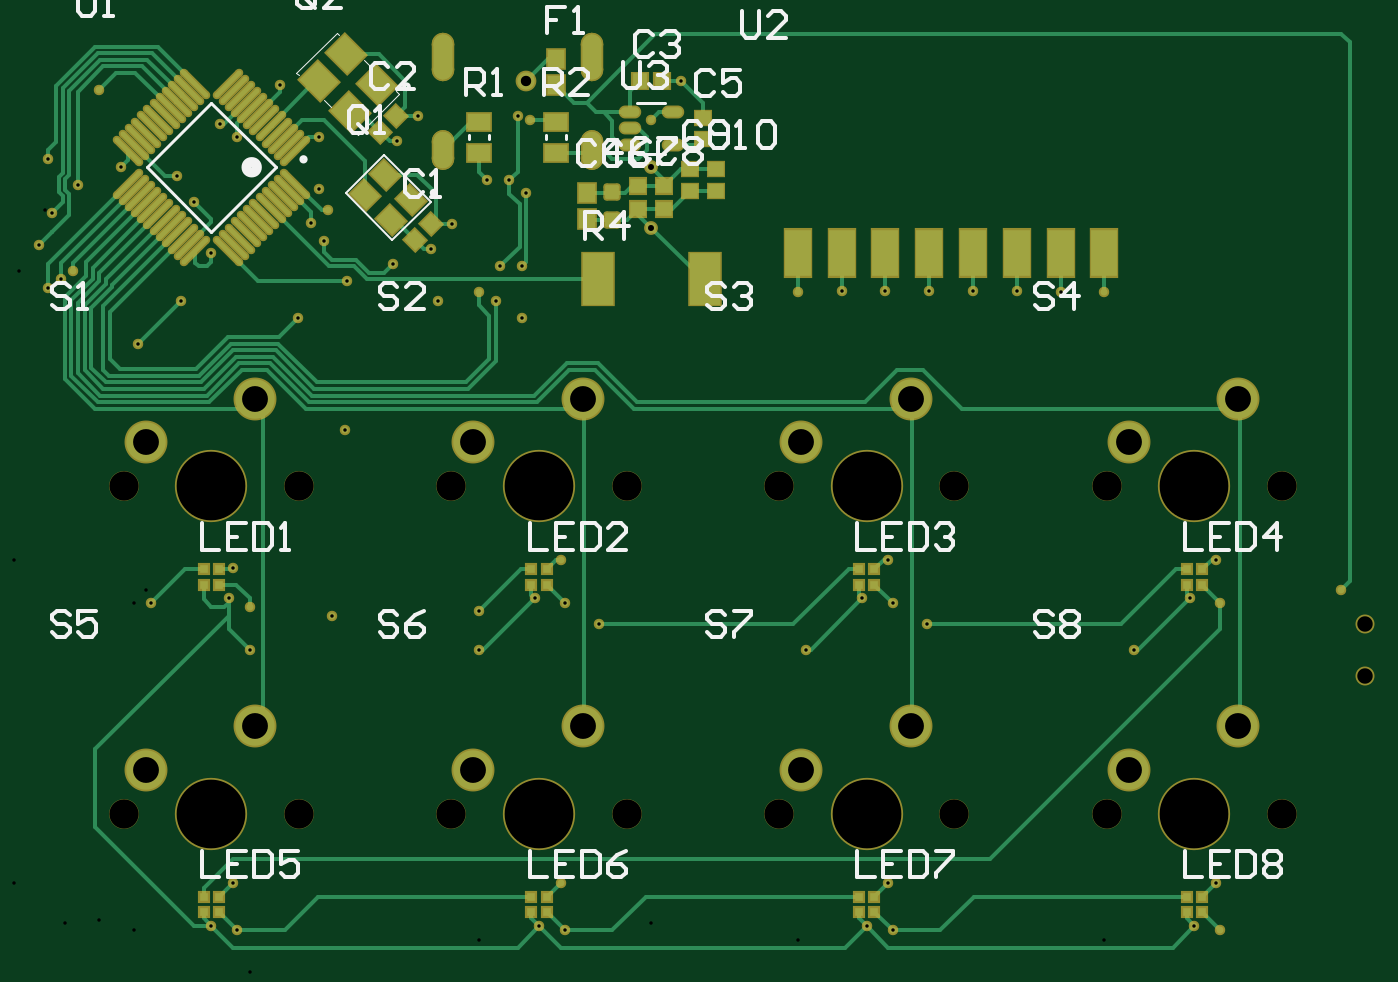
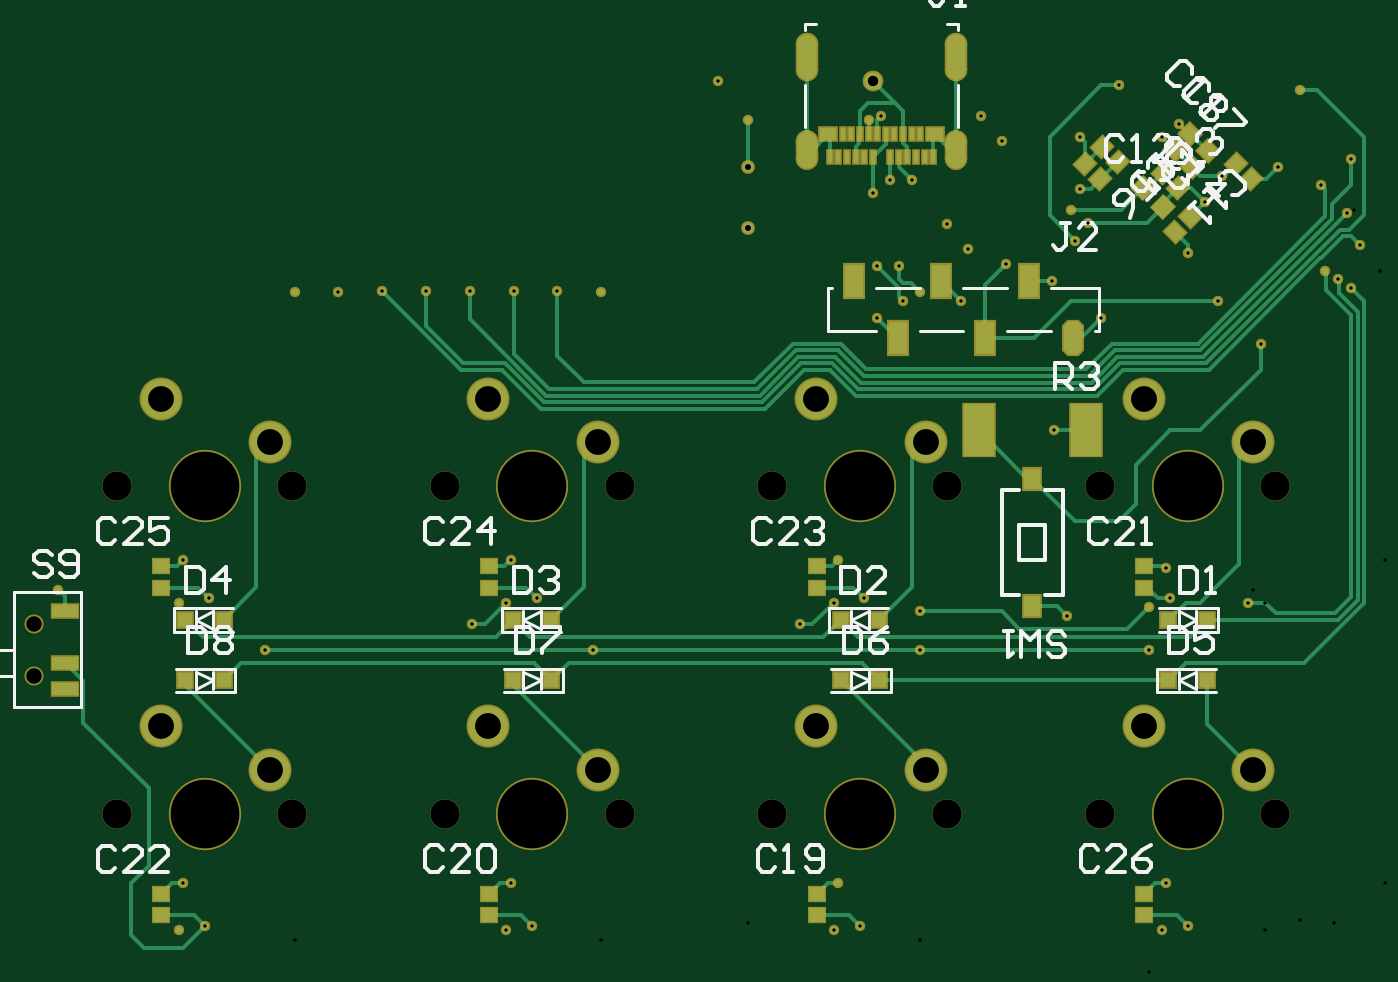
Circuit board: 12 layer files. Board 77.1 x 53.0 mm.
- drill: PCB1-RoundHoles.TXT (2285 bytes)
- drill: PCB1-SlotHoles.TXT (303 bytes)
- bottom_copper: PCB1.GBL (16975 bytes)
- bottom_silk: PCB1.GBO (12394 bytes)
- paste: PCB1.GBP (4066 bytes)
- bottom_mask: PCB1.GBS (8234 bytes)
- outline: PCB1.GKO (282 bytes)
- outline: PCB1.GM1 (282 bytes)
- top_copper: PCB1.GTL (21206 bytes)
- top_silk: PCB1.GTO (12247 bytes)
- paste: PCB1.GTP (5895 bytes)
- top_mask: PCB1.GTS (10062 bytes)

=== drill: PCB1-RoundHoles.TXT ===
M48
;Layer_Color=6321
;FILE_FORMAT=2:5
INCH,LZ
;TYPE=PLATED
T1F00S00C0.00787
T2F00S00C0.01378
T3F00S00C0.02362
T5F00S00C0.05900
;TYPE=NON_PLATED
T6F00S00C0.03543
T7F00S00C0.06700
T8F00S00C0.15700
%
T01
X0045276Y0019685
X0051181Y0018701
X0050197Y0029528
X0054134Y0082677
Y009252
X0049213Y0094488
X0050197Y0101378
X0031496Y0093504
X0072835Y0090551
X0106299Y0091535
Y0082677
X0119095Y0094488
X0125984Y0093504
X0125Y0103347
X0133858Y0088583
X0125Y0029528
X0125984Y0018701
X0120079Y0019685
X0075787Y0132874
X0028543Y0152559
X0199803Y0103347
X0200787Y0093504
X0193898Y0094488
X0208661Y0088583
X0181102Y0082677
X0199803Y0029528
X0200787Y0018701
X0194882Y0019685
X0269685
X027559Y0018701
X0274606Y0029528
X027559Y0093504
X0268701Y0094488
X0274606Y0103347
X030315Y0096457
X0255906Y0082677
X0249134Y016437
X0239134Y0164409
X0229134Y0164567
X0219134
X0209134
X0199134
X0189134
X0179134Y016437
X0116142Y0170276
X0111221
X0110236Y0162402
X0106299Y016437
X0096929Y0162402
X0095472Y0174213
X0100235Y0179959
X0108268Y0189961
X0113189Y0189961
X0117126Y0187008
X011811Y020374
X0115157Y0204724
X0092361Y0204565
X0087598Y0198819
X0069882Y0199803
Y0187992
X007185Y0183071
X0067913Y0180118
X0070866Y0176181
X0076245Y0166886
X0086614Y0170791
X0064961Y0158465
X0038386Y0162402
X0045276Y0173228
X0041339Y0185039
X0037402Y0190945
X0024606Y0192913
X0014764Y0188976
X0008858Y0182503
X0005906Y0175197
X0007874Y0165354
X0010827Y0167323
X001378Y0169291
X0007874Y0194882
X0019685Y021063
X0047244Y0202756
X0051181Y0199803
X0061024Y0211614
X0145669Y020374
X0152559Y0212598
X0116142Y0158465
T02
X0145669Y0179134
Y0192913
T03
X0117126Y0212598
T05
X0030276Y0055276
X0055276Y0065276
X0105079Y0055276
X0130079Y0065276
Y0140079
X0105079Y0130079
X0055276Y0140079
X0030276Y0130079
X0179882
X0204882Y0140079
X0254685Y0130079
X0279685Y0140079
Y0065276
X0254685Y0055276
X0204882Y0065276
X0179882Y0055276
T06
X0308563Y0076772
Y0088583
T07
X0025276Y0045276
X0065276
X0100079
X0140079
Y0120079
X0100079
X0065276
X0025276
X0174882
X0214882
X0249685
X0289685
Y0045276
X0249685
X0214882
X0174882
T08
X0045276Y0045276
Y0120079
X0120079
Y0045276
X0194882
Y0120079
X0269685
Y0045276
M30

=== drill: PCB1-SlotHoles.TXT ===
M48
;Layer_Color=6321
;FILE_FORMAT=2:5
INCH,LZ
;TYPE=PLATED
T4F00S00C0.02362
;TYPE=NON_PLATED
%
G90
G05
T04
G00X009815Y0198858
M15
G01Y0194921
M16
G00X009815Y0220945
M15
G01Y0215039
M16
G00X0132165Y0220945
M15
G01Y0215039
M16
G00X0132165Y0198858
M15
G01Y0194921
M16
M17
M30

=== bottom_copper: PCB1.GBL (16975 bytes, source omitted) ===
=== bottom_silk: PCB1.GBO (12394 bytes, source omitted) ===
=== paste: PCB1.GBP ===
G04*
G04 #@! TF.GenerationSoftware,Altium Limited,CircuitMaker,2.3.0 (3)*
G04*
G04 Layer_Color=16770453*
%FSLAX25Y25*%
%MOIN*%
G70*
G04*
G04 #@! TF.SameCoordinates,6EBB3FB8-42FC-4EEB-9329-B38C04EA0A88*
G04*
G04*
G04 #@! TF.FilePolarity,Positive*
G04*
G01*
G75*
%ADD17R,0.07087X0.11811*%
%ADD25R,0.03543X0.03150*%
G04:AMPARAMS|DCode=77|XSize=35.43mil|YSize=33.47mil|CornerRadius=0mil|HoleSize=0mil|Usage=FLASHONLY|Rotation=45.000|XOffset=0mil|YOffset=0mil|HoleType=Round|Shape=Rectangle|*
%AMROTATEDRECTD77*
4,1,4,-0.00070,-0.02436,-0.02436,-0.00070,0.00070,0.02436,0.02436,0.00070,-0.00070,-0.02436,0.0*
%
%ADD77ROTATEDRECTD77*%

G04:AMPARAMS|DCode=78|XSize=35.43mil|YSize=31.5mil|CornerRadius=0mil|HoleSize=0mil|Usage=FLASHONLY|Rotation=315.000|XOffset=0mil|YOffset=0mil|HoleType=Round|Shape=Rectangle|*
%AMROTATEDRECTD78*
4,1,4,-0.02366,0.00139,-0.00139,0.02366,0.02366,-0.00139,0.00139,-0.02366,-0.02366,0.00139,0.0*
%
%ADD78ROTATEDRECTD78*%

G04:AMPARAMS|DCode=79|XSize=74.8mil|YSize=42.13mil|CornerRadius=0mil|HoleSize=0mil|Usage=FLASHONLY|Rotation=270.000|XOffset=0mil|YOffset=0mil|HoleType=Round|Shape=Octagon|*
%AMOCTAGOND79*
4,1,8,-0.01053,-0.03740,0.01053,-0.03740,0.02106,-0.02687,0.02106,0.02687,0.01053,0.03740,-0.01053,0.03740,-0.02106,0.02687,-0.02106,-0.02687,-0.01053,-0.03740,0.0*
%
%ADD79OCTAGOND79*%

%ADD80R,0.04213X0.07480*%
G04:AMPARAMS|DCode=81|XSize=35.43mil|YSize=31.5mil|CornerRadius=0mil|HoleSize=0mil|Usage=FLASHONLY|Rotation=45.000|XOffset=0mil|YOffset=0mil|HoleType=Round|Shape=Rectangle|*
%AMROTATEDRECTD81*
4,1,4,-0.00139,-0.02366,-0.02366,-0.00139,0.00139,0.02366,0.02366,0.00139,-0.00139,-0.02366,0.0*
%
%ADD81ROTATEDRECTD81*%

G04:AMPARAMS|DCode=82|XSize=37.4mil|YSize=39.37mil|CornerRadius=0mil|HoleSize=0mil|Usage=FLASHONLY|Rotation=45.000|XOffset=0mil|YOffset=0mil|HoleType=Round|Shape=Rectangle|*
%AMROTATEDRECTD82*
4,1,4,0.00070,-0.02714,-0.02714,0.00070,-0.00070,0.02714,0.02714,-0.00070,0.00070,-0.02714,0.0*
%
%ADD82ROTATEDRECTD82*%

%ADD83R,0.03937X0.04724*%
%ADD84R,0.03268X0.03268*%
%ADD85R,0.05905X0.02756*%
%ADD86R,0.01181X0.02756*%
%ADD87R,0.03937X0.02756*%
D17*
X68504Y132874D02*
D03*
X92913D02*
D03*
D25*
X279528Y27067D02*
D03*
Y22146D02*
D03*
X204724Y27067D02*
D03*
Y22146D02*
D03*
X129921Y27067D02*
D03*
Y22146D02*
D03*
X55118Y27067D02*
D03*
Y22146D02*
D03*
X279528Y101870D02*
D03*
Y96949D02*
D03*
X204724Y101870D02*
D03*
Y96949D02*
D03*
X129921Y101870D02*
D03*
Y96949D02*
D03*
X55118Y101870D02*
D03*
Y96949D02*
D03*
D77*
X40672Y196532D02*
D03*
X44291Y192913D02*
D03*
X44609Y200469D02*
D03*
X48228Y196850D02*
D03*
D78*
X34220Y193669D02*
D03*
X30740Y190189D02*
D03*
X61252Y194126D02*
D03*
X64732Y197606D02*
D03*
X65189Y190189D02*
D03*
X68669Y193669D02*
D03*
X47473Y188221D02*
D03*
X50953Y191701D02*
D03*
D79*
X71457Y153937D02*
D03*
D80*
X81457Y166929D02*
D03*
X91457Y153937D02*
D03*
X101457Y166929D02*
D03*
X111457Y153937D02*
D03*
X121457Y166929D02*
D03*
D81*
X44748Y181630D02*
D03*
X48228Y178150D02*
D03*
D82*
X50923Y183797D02*
D03*
X55377Y188251D02*
D03*
D83*
X80709Y121850D02*
D03*
Y92716D02*
D03*
D84*
X49665Y75787D02*
D03*
X40886D02*
D03*
X115689D02*
D03*
X124469D02*
D03*
X190492D02*
D03*
X199272D02*
D03*
X265295D02*
D03*
X274075D02*
D03*
Y89567D02*
D03*
X265295D02*
D03*
X40886D02*
D03*
X49665D02*
D03*
X199272D02*
D03*
X190492D02*
D03*
X124469D02*
D03*
X115689D02*
D03*
D85*
X301673Y91535D02*
D03*
Y79724D02*
D03*
Y73819D02*
D03*
D86*
X103347Y195276D02*
D03*
X105315D02*
D03*
X107283D02*
D03*
X109252D02*
D03*
X111221D02*
D03*
X113189D02*
D03*
X117126D02*
D03*
X119095D02*
D03*
X121063D02*
D03*
X123031D02*
D03*
X125000D02*
D03*
X126969D02*
D03*
X114173Y200394D02*
D03*
X116142D02*
D03*
X118110D02*
D03*
X120079D02*
D03*
X112205D02*
D03*
X110236D02*
D03*
X106299D02*
D03*
X108268D02*
D03*
X122047D02*
D03*
X124016D02*
D03*
D87*
X102953D02*
D03*
X127362D02*
D03*
M02*

=== bottom_mask: PCB1.GBS (8234 bytes, source omitted) ===
=== outline: PCB1.GKO ===
G04*
G04 #@! TF.GenerationSoftware,Altium Limited,CircuitMaker,2.3.0 (3)*
G04*
G04 Layer_Color=16720538*
%FSLAX25Y25*%
%MOIN*%
G70*
G04*
G04 #@! TF.SameCoordinates,6EBB3FB8-42FC-4EEB-9329-B38C04EA0A88*
G04*
G04*
G04 #@! TF.FilePolarity,Positive*
G04*
G01*
G75*
M02*

=== outline: PCB1.GM1 ===
G04*
G04 #@! TF.GenerationSoftware,Altium Limited,CircuitMaker,2.3.0 (3)*
G04*
G04 Layer_Color=16740166*
%FSLAX25Y25*%
%MOIN*%
G70*
G04*
G04 #@! TF.SameCoordinates,6EBB3FB8-42FC-4EEB-9329-B38C04EA0A88*
G04*
G04*
G04 #@! TF.FilePolarity,Positive*
G04*
G01*
G75*
M02*

=== top_copper: PCB1.GTL (21206 bytes, source omitted) ===
=== top_silk: PCB1.GTO (12247 bytes, source omitted) ===
=== paste: PCB1.GTP ===
G04*
G04 #@! TF.GenerationSoftware,Altium Limited,CircuitMaker,2.3.0 (3)*
G04*
G04 Layer_Color=7318015*
%FSLAX25Y25*%
%MOIN*%
G70*
G04*
G04 #@! TF.SameCoordinates,6EBB3FB8-42FC-4EEB-9329-B38C04EA0A88*
G04*
G04*
G04 #@! TF.FilePolarity,Positive*
G04*
G01*
G75*
%ADD17R,0.07087X0.11811*%
G04:AMPARAMS|DCode=18|XSize=10.63mil|YSize=82.68mil|CornerRadius=0mil|HoleSize=0mil|Usage=FLASHONLY|Rotation=315.000|XOffset=0mil|YOffset=0mil|HoleType=Round|Shape=Round|*
%AMOVALD18*
21,1,0.07205,0.01063,0.00000,0.00000,45.0*
1,1,0.01063,-0.02547,-0.02547*
1,1,0.01063,0.02547,0.02547*
%
%ADD18OVALD18*%

G04:AMPARAMS|DCode=19|XSize=10.63mil|YSize=82.68mil|CornerRadius=0mil|HoleSize=0mil|Usage=FLASHONLY|Rotation=225.000|XOffset=0mil|YOffset=0mil|HoleType=Round|Shape=Round|*
%AMOVALD19*
21,1,0.07205,0.01063,0.00000,0.00000,315.0*
1,1,0.01063,-0.02547,0.02547*
1,1,0.01063,0.02547,-0.02547*
%
%ADD19OVALD19*%

G04:AMPARAMS|DCode=20|XSize=10.63mil|YSize=82.68mil|CornerRadius=0mil|HoleSize=0mil|Usage=FLASHONLY|Rotation=315.000|XOffset=0mil|YOffset=0mil|HoleType=Round|Shape=Round|*
%AMOVALD20*
21,1,0.07205,0.01063,0.00000,0.00000,45.0*
1,1,0.01063,-0.02547,-0.02547*
1,1,0.01063,0.02547,0.02547*
%
%ADD20OVALD20*%

%ADD21R,0.03347X0.03543*%
%ADD22R,0.03937X0.04134*%
G04:AMPARAMS|DCode=23|XSize=31.5mil|YSize=31.5mil|CornerRadius=3.15mil|HoleSize=0mil|Usage=FLASHONLY|Rotation=0.000|XOffset=0mil|YOffset=0mil|HoleType=Round|Shape=RoundedRectangle|*
%AMROUNDEDRECTD23*
21,1,0.03150,0.02520,0,0,0.0*
21,1,0.02520,0.03150,0,0,0.0*
1,1,0.00630,0.01260,-0.01260*
1,1,0.00630,-0.01260,-0.01260*
1,1,0.00630,-0.01260,0.01260*
1,1,0.00630,0.01260,0.01260*
%
%ADD23ROUNDEDRECTD23*%
%ADD24R,0.03543X0.03347*%
%ADD25R,0.03543X0.03150*%
%ADD26O,0.04331X0.02165*%
%ADD27R,0.01968X0.01968*%
G04:AMPARAMS|DCode=28|XSize=51.18mil|YSize=43.31mil|CornerRadius=0mil|HoleSize=0mil|Usage=FLASHONLY|Rotation=135.000|XOffset=0mil|YOffset=0mil|HoleType=Round|Shape=Rectangle|*
%AMROTATEDRECTD28*
4,1,4,0.03341,-0.00278,0.00278,-0.03341,-0.03341,0.00278,-0.00278,0.03341,0.03341,-0.00278,0.0*
%
%ADD28ROTATEDRECTD28*%

G04:AMPARAMS|DCode=29|XSize=35.43mil|YSize=33.47mil|CornerRadius=0mil|HoleSize=0mil|Usage=FLASHONLY|Rotation=135.000|XOffset=0mil|YOffset=0mil|HoleType=Round|Shape=Rectangle|*
%AMROTATEDRECTD29*
4,1,4,0.02436,-0.00070,0.00070,-0.02436,-0.02436,0.00070,-0.00070,0.02436,0.02436,-0.00070,0.0*
%
%ADD29ROTATEDRECTD29*%

%ADD30R,0.05315X0.03937*%
G04:AMPARAMS|DCode=31|XSize=66.93mil|YSize=59.05mil|CornerRadius=0mil|HoleSize=0mil|Usage=FLASHONLY|Rotation=135.000|XOffset=0mil|YOffset=0mil|HoleType=Round|Shape=Rectangle|*
%AMROTATEDRECTD31*
4,1,4,0.04454,-0.00278,0.00278,-0.04454,-0.04454,0.00278,-0.00278,0.04454,0.04454,-0.00278,0.0*
%
%ADD31ROTATEDRECTD31*%

%ADD32R,0.05905X0.10630*%
D17*
X133465Y167323D02*
D03*
X157874D02*
D03*
D18*
X64345Y196672D02*
D03*
X62953Y198064D02*
D03*
X61561Y199455D02*
D03*
X60169Y200848D02*
D03*
X58777Y202239D02*
D03*
X57385Y203631D02*
D03*
X55994Y205023D02*
D03*
X54602Y206415D02*
D03*
X53210Y207807D02*
D03*
X51818Y209199D02*
D03*
X50426Y210591D02*
D03*
X49034Y211983D02*
D03*
X26206Y189155D02*
D03*
X27598Y187763D02*
D03*
X28990Y186371D02*
D03*
X30382Y184979D02*
D03*
X31774Y183587D02*
D03*
X33166Y182195D02*
D03*
X34558Y180804D02*
D03*
X35950Y179412D02*
D03*
X37341Y178020D02*
D03*
X38734Y176628D02*
D03*
X40125Y175236D02*
D03*
D19*
X41517Y211983D02*
D03*
X40125Y210591D02*
D03*
X38734Y209199D02*
D03*
X37341Y207807D02*
D03*
X35950Y206415D02*
D03*
X34558Y205023D02*
D03*
X33166Y203631D02*
D03*
X31774Y202239D02*
D03*
X30382Y200848D02*
D03*
X28990Y199455D02*
D03*
X27598Y198064D02*
D03*
X26206Y196672D02*
D03*
X49034Y173844D02*
D03*
X50426Y175236D02*
D03*
X51818Y176628D02*
D03*
X53210Y178020D02*
D03*
X54602Y179412D02*
D03*
X55994Y180804D02*
D03*
X57385Y182195D02*
D03*
X58777Y183587D02*
D03*
X60169Y184979D02*
D03*
X61561Y186371D02*
D03*
X62953Y187763D02*
D03*
X64345Y189155D02*
D03*
D20*
X41517Y173844D02*
D03*
D21*
X143110Y212598D02*
D03*
X148228D02*
D03*
D22*
X130905Y187008D02*
D03*
Y181102D02*
D03*
X124016Y211614D02*
D03*
Y217520D02*
D03*
D23*
X136811Y180905D02*
D03*
Y187205D02*
D03*
D24*
X142717Y188583D02*
D03*
Y183465D02*
D03*
X148622Y188583D02*
D03*
Y183465D02*
D03*
D25*
X154528Y187500D02*
D03*
Y192421D02*
D03*
X160433D02*
D03*
Y187500D02*
D03*
X157480Y204232D02*
D03*
Y199311D02*
D03*
D26*
X150591Y198031D02*
D03*
Y205512D02*
D03*
X140748Y198031D02*
D03*
Y201772D02*
D03*
Y205512D02*
D03*
D27*
X47047Y26378D02*
D03*
X43504D02*
D03*
Y22835D02*
D03*
X47047D02*
D03*
X271457Y101181D02*
D03*
X267913D02*
D03*
Y97638D02*
D03*
X271457D02*
D03*
X196653Y101181D02*
D03*
X193110D02*
D03*
Y97638D02*
D03*
X196653D02*
D03*
X121850Y101181D02*
D03*
X118307D02*
D03*
Y97638D02*
D03*
X121850D02*
D03*
X47047Y101181D02*
D03*
X43504D02*
D03*
Y97638D02*
D03*
X47047D02*
D03*
X271457Y26378D02*
D03*
X267913D02*
D03*
Y22835D02*
D03*
X271457D02*
D03*
X196653Y26378D02*
D03*
X193110D02*
D03*
Y22835D02*
D03*
X196653D02*
D03*
X121850Y26378D02*
D03*
X118307D02*
D03*
Y22835D02*
D03*
X121850D02*
D03*
D28*
X90850Y185397D02*
D03*
X85004Y191243D02*
D03*
X80410Y186650D02*
D03*
X86256Y180804D02*
D03*
D29*
X95314Y179959D02*
D03*
X91694Y176340D02*
D03*
X83820Y200946D02*
D03*
X87439Y204565D02*
D03*
D30*
X106299Y196260D02*
D03*
Y203346D02*
D03*
X124016Y196260D02*
D03*
Y203346D02*
D03*
D31*
X83078Y211652D02*
D03*
X76006Y218723D02*
D03*
X69882Y212598D02*
D03*
X76953Y205527D02*
D03*
D32*
X179134Y173228D02*
D03*
X249134D02*
D03*
X239134D02*
D03*
X229134D02*
D03*
X219134D02*
D03*
X209134D02*
D03*
X199134D02*
D03*
X189134D02*
D03*
M02*

=== top_mask: PCB1.GTS (10062 bytes, source omitted) ===
